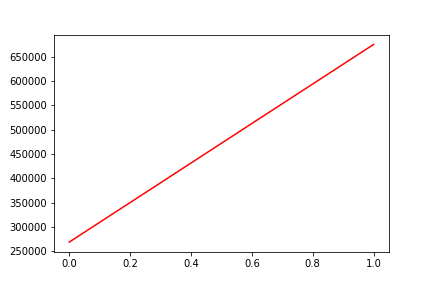

The table this chart was drawn from, first rows:
, date, assets
0, 0, 268645
1, 20180605, 675205
